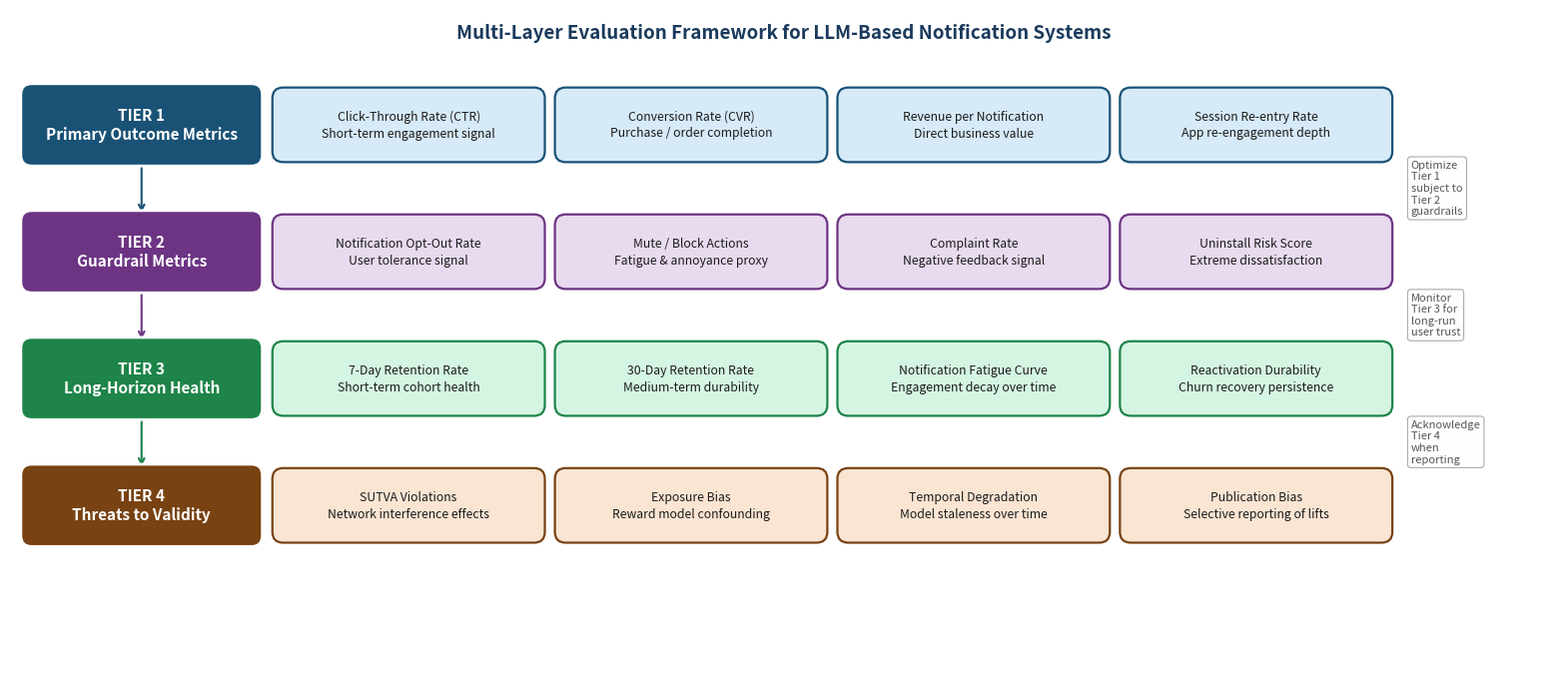

The matplotlib source for this figure: (Note: this script raises an exception after producing the figure.)
import matplotlib
matplotlib.use('Agg')
import matplotlib.pyplot as plt
from matplotlib.patches import FancyBboxPatch, FancyArrowPatch

W, H = 20, 8.5
fig, ax = plt.subplots(figsize=(W, H))
ax.set_xlim(0, W)
ax.set_ylim(0, H)
ax.axis('off')
fig.patch.set_facecolor('white')

# Colors
TIER1_HDR = '#1A5276'   # dark blue  — Primary Outcome
TIER2_HDR = '#6C3483'   # purple     — Guardrail
TIER3_HDR = '#1E8449'   # green      — Long-horizon
TIER4_HDR = '#784212'   # brown      — Threats

TIER1_BG  = '#D6EAF8'
TIER2_BG  = '#E8DAEF'
TIER3_BG  = '#D5F5E3'
TIER4_BG  = '#FAE5D3'

ARROW_C   = '#555555'

def rbox(cx, cy, w, h, text, fc, ec, fs=9.5, bold=False, zo=3):
    r = FancyBboxPatch((cx-w/2, cy-h/2), w, h,
                       boxstyle="round,pad=0.06,rounding_size=0.14",
                       facecolor=fc, edgecolor=ec, linewidth=1.6, zorder=zo)
    ax.add_patch(r)
    fw = 'bold' if bold else 'normal'
    ax.text(cx, cy, text, ha='center', va='center',
            fontsize=fs, fontweight=fw, color='#1C1C1C',
            zorder=zo+1, multialignment='center', linespacing=1.4)

def header(cx, cy, w, h, text, fc, fs=11, zo=4):
    r = FancyBboxPatch((cx-w/2, cy-h/2), w, h,
                       boxstyle="round,pad=0.06,rounding_size=0.14",
                       facecolor=fc, edgecolor='white', linewidth=2, zorder=zo)
    ax.add_patch(r)
    ax.text(cx, cy, text, ha='center', va='center',
            fontsize=fs, fontweight='bold', color='white',
            zorder=zo+1, multialignment='center')

def arr(x1, y1, x2, y2, lc=ARROW_C, lw=1.5, dashed=False):
    ls = (0, (5, 3)) if dashed else 'solid'
    ax.annotate('', xy=(x2, y2), xytext=(x1, y1),
                arrowprops=dict(arrowstyle='->', color=lc, lw=lw,
                                linestyle=ls,
                                connectionstyle='arc3,rad=0.0'))

def bracket_label(x, y1, y2, label, color):
    ax.annotate('', xy=(x, y1), xytext=(x, y2),
                arrowprops=dict(arrowstyle='<->', color=color, lw=1.5))
    ax.text(x - 0.25, (y1+y2)/2, label, ha='right', va='center',
            fontsize=8, color=color, fontweight='bold', rotation=90)

# ── Layout: 4 tiers arranged as horizontal rows ───────────────────────────────
# Each tier: header on left, then 3-4 metric boxes flowing right
# Tier Y positions (center of each row)
T1Y = 7.0
T2Y = 5.35
T3Y = 3.7
T4Y = 2.05

ROW_H = 0.85  # metric box height
HDR_W = 3.0   # header width
BOX_W = 3.4   # metric box width
GAP   = 0.25  # gap between boxes
LEFT  = 0.2   # left margin

# ── Tier 1: Primary Outcome Metrics ──────────────────────────────────────────
header(LEFT + HDR_W/2, T1Y, HDR_W, ROW_H + 0.1,
       'TIER 1\nPrimary Outcome Metrics', TIER1_HDR)

t1_metrics = [
    'Click-Through Rate (CTR)\nShort-term engagement signal',
    'Conversion Rate (CVR)\nPurchase / order completion',
    'Revenue per Notification\nDirect business value',
    'Session Re-entry Rate\nApp re-engagement depth',
]
x = LEFT + HDR_W + GAP
for m in t1_metrics:
    rbox(x + BOX_W/2, T1Y, BOX_W, ROW_H, m, TIER1_BG, TIER1_HDR, fs=8.8)
    x += BOX_W + GAP

# ── Tier 2: Guardrail Metrics ─────────────────────────────────────────────────
header(LEFT + HDR_W/2, T2Y, HDR_W, ROW_H + 0.1,
       'TIER 2\nGuardrail Metrics', TIER2_HDR)

t2_metrics = [
    'Notification Opt-Out Rate\nUser tolerance signal',
    'Mute / Block Actions\nFatigue & annoyance proxy',
    'Complaint Rate\nNegative feedback signal',
    'Uninstall Risk Score\nExtreme dissatisfaction',
]
x = LEFT + HDR_W + GAP
for m in t2_metrics:
    rbox(x + BOX_W/2, T2Y, BOX_W, ROW_H, m, TIER2_BG, TIER2_HDR, fs=8.8)
    x += BOX_W + GAP

# ── Tier 3: Long-Horizon Health Metrics ───────────────────────────────────────
header(LEFT + HDR_W/2, T3Y, HDR_W, ROW_H + 0.1,
       'TIER 3\nLong-Horizon Health', TIER3_HDR)

t3_metrics = [
    '7-Day Retention Rate\nShort-term cohort health',
    '30-Day Retention Rate\nMedium-term durability',
    'Notification Fatigue Curve\nEngagement decay over time',
    'Reactivation Durability\nChurn recovery persistence',
]
x = LEFT + HDR_W + GAP
for m in t3_metrics:
    rbox(x + BOX_W/2, T3Y, BOX_W, ROW_H, m, TIER3_BG, TIER3_HDR, fs=8.8)
    x += BOX_W + GAP

# ── Tier 4: Threats to Validity ───────────────────────────────────────────────
header(LEFT + HDR_W/2, T4Y, HDR_W, ROW_H + 0.1,
       'TIER 4\nThreats to Validity', TIER4_HDR)

t4_metrics = [
    'SUTVA Violations\nNetwork interference effects',
    'Exposure Bias\nReward model confounding',
    'Temporal Degradation\nModel staleness over time',
    'Publication Bias\nSelective reporting of lifts',
]
x = LEFT + HDR_W + GAP
for m in t4_metrics:
    rbox(x + BOX_W/2, T4Y, BOX_W, ROW_H, m, TIER4_BG, TIER4_HDR, fs=8.8)
    x += BOX_W + GAP

# ── Vertical arrows between tiers ─────────────────────────────────────────────
mid_x = LEFT + HDR_W/2
arr(mid_x, T1Y - ROW_H/2 - 0.05, mid_x, T2Y + ROW_H/2 + 0.05, TIER1_HDR)
arr(mid_x, T2Y - ROW_H/2 - 0.05, mid_x, T3Y + ROW_H/2 + 0.05, TIER2_HDR)
arr(mid_x, T3Y - ROW_H/2 - 0.05, mid_x, T4Y + ROW_H/2 + 0.05, TIER3_HDR)

# ── Annotation: Multi-objective trade-off note ────────────────────────────────
note_x = LEFT + HDR_W + (4 * (BOX_W + GAP)) + 0.3
ax.text(note_x, (T1Y + T2Y)/2, 'Optimize\nTier 1\nsubject to\nTier 2\nguardrails',
        ha='left', va='center', fontsize=8, color='#555', style='italic',
        bbox=dict(boxstyle='round,pad=0.3', facecolor='#FDFEFE',
                  edgecolor='#AAAAAA', linewidth=0.8))

ax.text(note_x, (T2Y + T3Y)/2, 'Monitor\nTier 3 for\nlong-run\nuser trust',
        ha='left', va='center', fontsize=8, color='#555', style='italic',
        bbox=dict(boxstyle='round,pad=0.3', facecolor='#FDFEFE',
                  edgecolor='#AAAAAA', linewidth=0.8))

ax.text(note_x, (T3Y + T4Y)/2, 'Acknowledge\nTier 4\nwhen\nreporting',
        ha='left', va='center', fontsize=8, color='#555', style='italic',
        bbox=dict(boxstyle='round,pad=0.3', facecolor='#FDFEFE',
                  edgecolor='#AAAAAA', linewidth=0.8))

# ── Title ─────────────────────────────────────────────────────────────────────
ax.text(W/2, 8.2, 'Multi-Layer Evaluation Framework for LLM-Based Notification Systems',
        ha='center', va='center', fontsize=13.5, fontweight='bold', color='#1a3a5c')

plt.savefig('/home/ubuntu/acm_paper/paper/fig4_evaluation.png',
            dpi=180, bbox_inches='tight', facecolor='white')
plt.close()
print("Figure 4 saved.")
